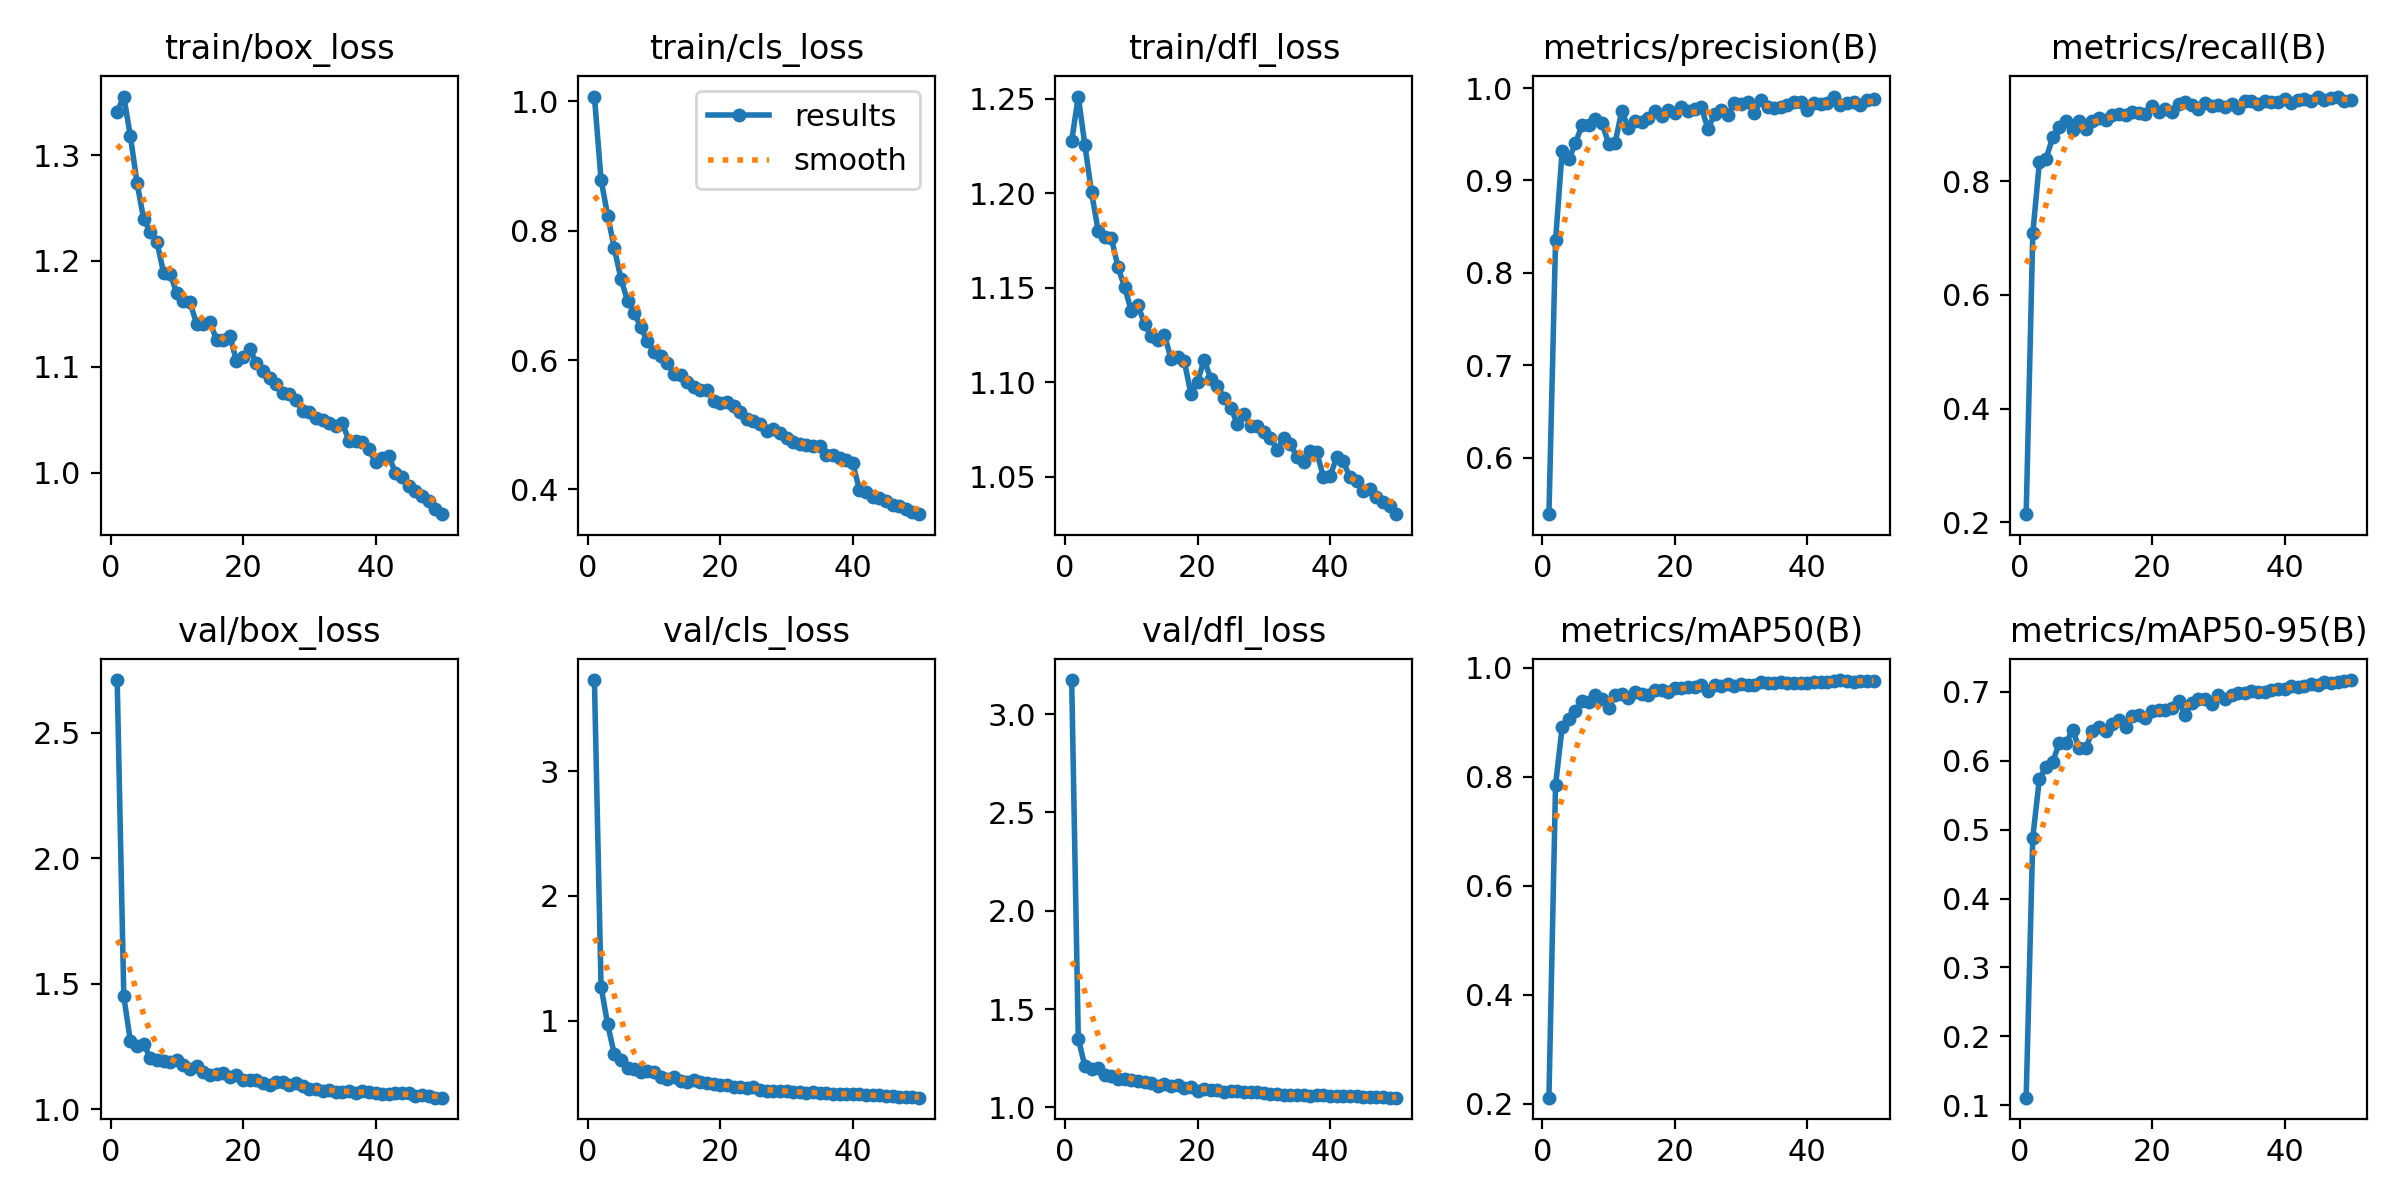

The data file committed next to this chart (first rows):
epoch, time, train/box_loss, train/cls_loss, train/dfl_loss, metrics/precision(B), metrics/recall(B), metrics/mAP50(B), metrics/mAP50-95(B), val/box_loss, val/cls_loss, val/dfl_loss, lr/pg0, lr/pg1, lr/pg2
1, 219.5, 1.341, 1.008, 1.228, 0.5388, 0.2146, 0.2108, 0.111, 2.711, 3.731, 3.173, 0.0006652, 0.0006652, 0.0006652
2, 423.3, 1.355, 0.8789, 1.251, 0.8351, 0.7085, 0.7845, 0.4885, 1.45, 1.271, 1.349, 0.001305, 0.001305, 0.001305
3, 625.8, 1.318, 0.8236, 1.225, 0.9323, 0.8339, 0.8916, 0.5743, 1.271, 0.9703, 1.209, 0.001919, 0.001919, 0.001919
4, 827.9, 1.274, 0.7732, 1.2, 0.9228, 0.8396, 0.905, 0.5907, 1.253, 0.7306, 1.197, 0.001881, 0.001881, 0.001881
5, 1030, 1.239, 0.7259, 1.18, 0.94, 0.877, 0.9198, 0.5981, 1.262, 0.6879, 1.199, 0.001842, 0.001842, 0.001842
6, 1232, 1.228, 0.6912, 1.177, 0.9604, 0.8948, 0.9386, 0.6263, 1.204, 0.6182, 1.164, 0.001802, 0.001802, 0.001802
7, 1434, 1.218, 0.6734, 1.176, 0.9597, 0.9062, 0.9368, 0.6256, 1.195, 0.6134, 1.161, 0.001762, 0.001762, 0.001762
8, 1636, 1.189, 0.6505, 1.161, 0.9662, 0.8902, 0.9493, 0.6445, 1.191, 0.5885, 1.144, 0.001723, 0.001723, 0.001723
9, 1838, 1.188, 0.6291, 1.15, 0.9625, 0.9052, 0.9422, 0.6189, 1.189, 0.5934, 1.145, 0.001683, 0.001683, 0.001683
10, 2041, 1.169, 0.6128, 1.138, 0.94, 0.8925, 0.9263, 0.6187, 1.195, 0.591, 1.141, 0.001644, 0.001644, 0.001644
11, 2242, 1.162, 0.6068, 1.141, 0.941, 0.9062, 0.9491, 0.6429, 1.177, 0.5491, 1.137, 0.001604, 0.001604, 0.001604
12, 2444, 1.161, 0.5953, 1.131, 0.9754, 0.9112, 0.9526, 0.6491, 1.161, 0.5317, 1.129, 0.001564, 0.001564, 0.001564
13, 2646, 1.14, 0.5792, 1.125, 0.9568, 0.9074, 0.9444, 0.6437, 1.171, 0.5504, 1.124, 0.001525, 0.001525, 0.001525
14, 2848, 1.141, 0.5772, 1.122, 0.9642, 0.9171, 0.9563, 0.6541, 1.148, 0.519, 1.111, 0.001485, 0.001485, 0.001485
15, 3050, 1.142, 0.5664, 1.125, 0.9636, 0.9184, 0.9513, 0.6599, 1.136, 0.5069, 1.12, 0.001446, 0.001446, 0.001446
16, 3252, 1.126, 0.5577, 1.112, 0.9671, 0.9171, 0.9507, 0.6485, 1.143, 0.5224, 1.11, 0.001406, 0.001406, 0.001406
17, 4728, 1.126, 0.5534, 1.113, 0.975, 0.9221, 0.9598, 0.6654, 1.146, 0.508, 1.114, 0.001366, 0.001366, 0.001366
18, 4930, 1.129, 0.5541, 1.111, 0.9693, 0.9202, 0.9597, 0.6669, 1.129, 0.5005, 1.098, 0.001327, 0.001327, 0.001327
19, 5131, 1.106, 0.5374, 1.094, 0.976, 0.9184, 0.9563, 0.6627, 1.136, 0.493, 1.105, 0.001287, 0.001287, 0.001287
20, 5333, 1.109, 0.5341, 1.1, 0.9726, 0.9326, 0.9621, 0.6717, 1.117, 0.4839, 1.086, 0.001248, 0.001248, 0.001248
21, 5535, 1.117, 0.5344, 1.112, 0.98, 0.9225, 0.962, 0.6736, 1.116, 0.4855, 1.096, 0.001208, 0.001208, 0.001208
22, 5737, 1.104, 0.5295, 1.102, 0.975, 0.9271, 0.9653, 0.6735, 1.117, 0.4693, 1.091, 0.001168, 0.001168, 0.001168
23, 5938, 1.096, 0.5204, 1.098, 0.9778, 0.9214, 0.965, 0.6763, 1.107, 0.4647, 1.087, 0.001129, 0.001129, 0.001129
24, 6140, 1.089, 0.5081, 1.092, 0.9795, 0.9358, 0.9676, 0.6875, 1.098, 0.4625, 1.08, 0.001089, 0.001089, 0.001089
25, 6343, 1.084, 0.5063, 1.087, 0.9559, 0.9389, 0.957, 0.6664, 1.111, 0.471, 1.086, 0.00105, 0.00105, 0.00105
26, 6544, 1.075, 0.5013, 1.078, 0.9716, 0.9339, 0.9687, 0.6846, 1.108, 0.4472, 1.082, 0.00101, 0.00101, 0.00101
27, 6746, 1.074, 0.4898, 1.083, 0.976, 0.9274, 0.9668, 0.6893, 1.097, 0.4344, 1.078, 0.0009704, 0.0009704, 0.0009704
28, 6947, 1.068, 0.4937, 1.077, 0.9712, 0.9377, 0.9706, 0.6892, 1.104, 0.4354, 1.079, 0.0009308, 0.0009308, 0.0009308
29, 7149, 1.058, 0.4871, 1.077, 0.9837, 0.9317, 0.967, 0.6827, 1.093, 0.4362, 1.079, 0.0008912, 0.0008912, 0.0008912
30, 7350, 1.057, 0.4802, 1.073, 0.9827, 0.9333, 0.9702, 0.6953, 1.08, 0.4332, 1.072, 0.0008516, 0.0008516, 0.0008516
31, 7552, 1.052, 0.4726, 1.071, 0.985, 0.9306, 0.9683, 0.6894, 1.083, 0.4303, 1.07, 0.000812, 0.000812, 0.000812
32, 7754, 1.05, 0.4702, 1.064, 0.9728, 0.9358, 0.968, 0.6955, 1.075, 0.4268, 1.067, 0.0007724, 0.0007724, 0.0007724
33, 7956, 1.047, 0.469, 1.071, 0.9871, 0.9294, 0.9741, 0.6978, 1.076, 0.4202, 1.066, 0.0007328, 0.0007328, 0.0007328
34, 8158, 1.044, 0.4665, 1.067, 0.9791, 0.941, 0.9722, 0.698, 1.07, 0.4252, 1.065, 0.0006932, 0.0006932, 0.0006932
35, 8359, 1.047, 0.4671, 1.06, 0.9789, 0.9408, 0.9725, 0.7015, 1.069, 0.4177, 1.061, 0.0006536, 0.0006536, 0.0006536
36, 8561, 1.03, 0.4539, 1.058, 0.9795, 0.9359, 0.9732, 0.7006, 1.074, 0.4177, 1.062, 0.000614, 0.000614, 0.000614
37, 8762, 1.031, 0.453, 1.064, 0.9815, 0.9416, 0.9721, 0.6995, 1.065, 0.4125, 1.061, 0.0005744, 0.0005744, 0.0005744
38, 8964, 1.029, 0.4492, 1.063, 0.9852, 0.9393, 0.9727, 0.7028, 1.072, 0.4129, 1.064, 0.0005348, 0.0005348, 0.0005348
39, 9165, 1.022, 0.4456, 1.05, 0.9847, 0.9396, 0.9722, 0.7036, 1.069, 0.4119, 1.063, 0.0004952, 0.0004952, 0.0004952
40, 9366, 1.01, 0.4402, 1.05, 0.9765, 0.9454, 0.9726, 0.7046, 1.067, 0.4079, 1.059, 0.0004556, 0.0004556, 0.0004556
41, 9568, 1.014, 0.3995, 1.06, 0.9841, 0.9376, 0.9741, 0.7089, 1.063, 0.4136, 1.06, 0.000416, 0.000416, 0.000416
42, 9769, 1.016, 0.3965, 1.058, 0.9824, 0.9435, 0.9746, 0.7075, 1.062, 0.4034, 1.059, 0.0003764, 0.0003764, 0.0003764
43, 9970, 1, 0.3885, 1.05, 0.9839, 0.9451, 0.9745, 0.7083, 1.065, 0.4013, 1.056, 0.0003368, 0.0003368, 0.0003368
44, 10171, 0.9957, 0.387, 1.048, 0.9908, 0.9408, 0.9759, 0.7111, 1.065, 0.3994, 1.056, 0.0002972, 0.0002972, 0.0002972
45, 10372, 0.9873, 0.382, 1.042, 0.982, 0.9476, 0.9774, 0.7097, 1.066, 0.3938, 1.054, 0.0002576, 0.0002576, 0.0002576
46, 10573, 0.9825, 0.3763, 1.044, 0.9839, 0.9421, 0.9757, 0.7142, 1.055, 0.3924, 1.055, 0.000218, 0.000218, 0.000218
47, 10774, 0.9782, 0.374, 1.039, 0.9853, 0.9462, 0.9738, 0.713, 1.056, 0.3906, 1.052, 0.0001784, 0.0001784, 0.0001784
48, 10975, 0.9736, 0.3695, 1.036, 0.9815, 0.949, 0.9764, 0.7149, 1.052, 0.3887, 1.052, 0.0001388, 0.0001388, 0.0001388
49, 11176, 0.966, 0.3655, 1.034, 0.9866, 0.941, 0.9756, 0.7156, 1.047, 0.3848, 1.05, 9.92e-05, 9.92e-05, 9.92e-05
50, 11378, 0.961, 0.3616, 1.03, 0.9881, 0.9428, 0.9762, 0.7173, 1.047, 0.3818, 1.05, 5.96e-05, 5.96e-05, 5.96e-05
